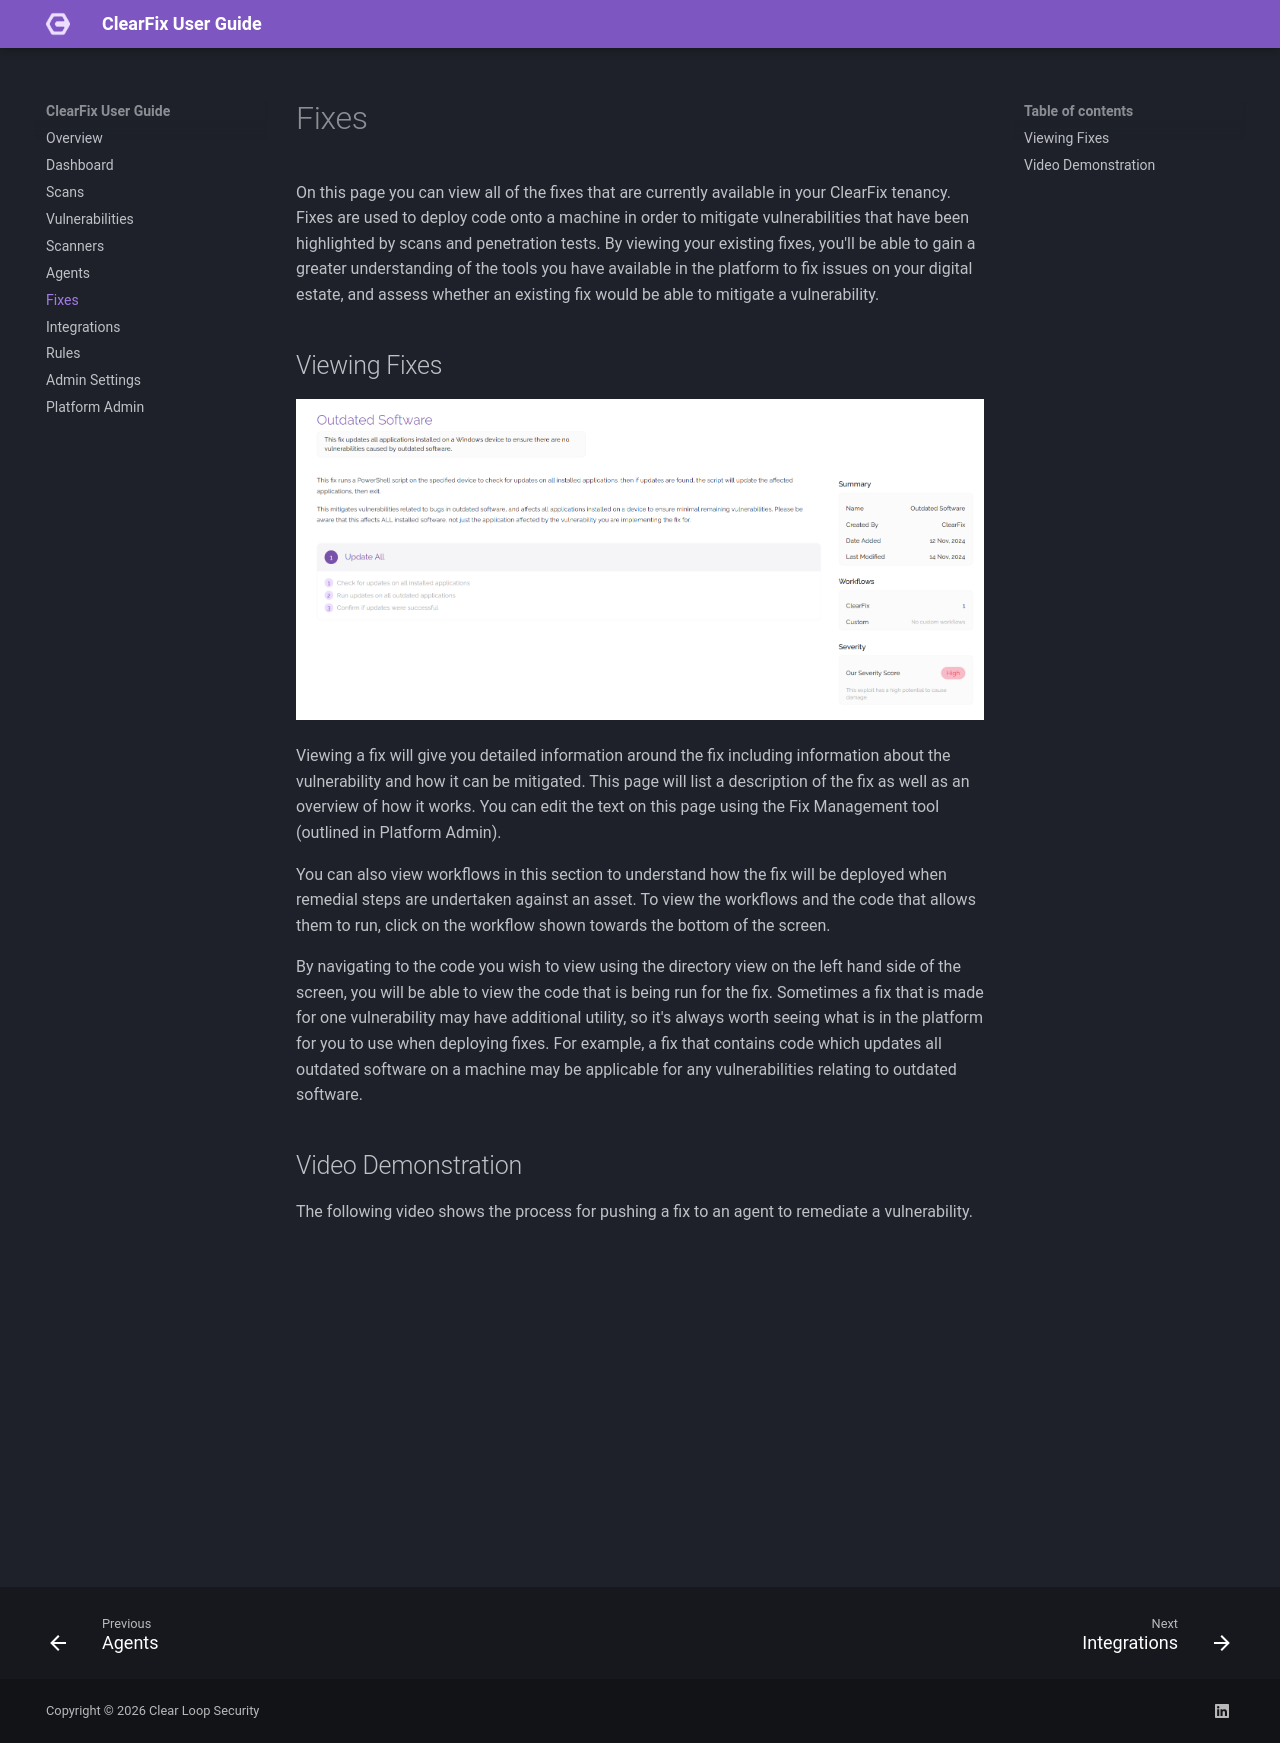

repository: joshjacksoncyber/ClearFix-User-Guide · page: fixes/index.html · generator: mkdocs

# Fixes
On this page you can view all of the fixes that are currently available in your ClearFix tenancy. Fixes are used to deploy code onto a machine in order to mitigate vulnerabilities that have been highlighted by scans and penetration tests. By viewing your existing fixes, you'll be able to gain a greater understanding of the tools you have available in the platform to fix issues on your digital estate, and assess whether an existing fix would be able to mitigate a vulnerability.

## Viewing Fixes
![Viewing a Fix](img/fixes-example-fix.png)

Viewing a fix will give you detailed information around the fix including information about the vulnerability and how it can be mitigated. This page will list a description of the fix as well as an overview of how it works. You can edit the text on this page using the Fix Management tool (outlined in Platform Admin).

You can also view workflows in this section to understand how the fix will be deployed when remedial steps are undertaken against an asset. To view the workflows and the code that allows them to run, click on the workflow shown towards the bottom of the screen.

By navigating to the code you wish to view using the directory view on the left hand side of the screen, you will be able to view the code that is being run for the fix. Sometimes a fix that is made for one vulnerability may have additional utility, so it's always worth seeing what is in the platform for you to use when deploying fixes. For example, a fix that contains code which updates all outdated software on a machine may be applicable for any vulnerabilities relating to outdated software.

## Video Demonstration
The following video shows the process for pushing a fix to an agent to remediate a vulnerability.

![type:video](https://youtu.be/ykY7H05G9WQ)
